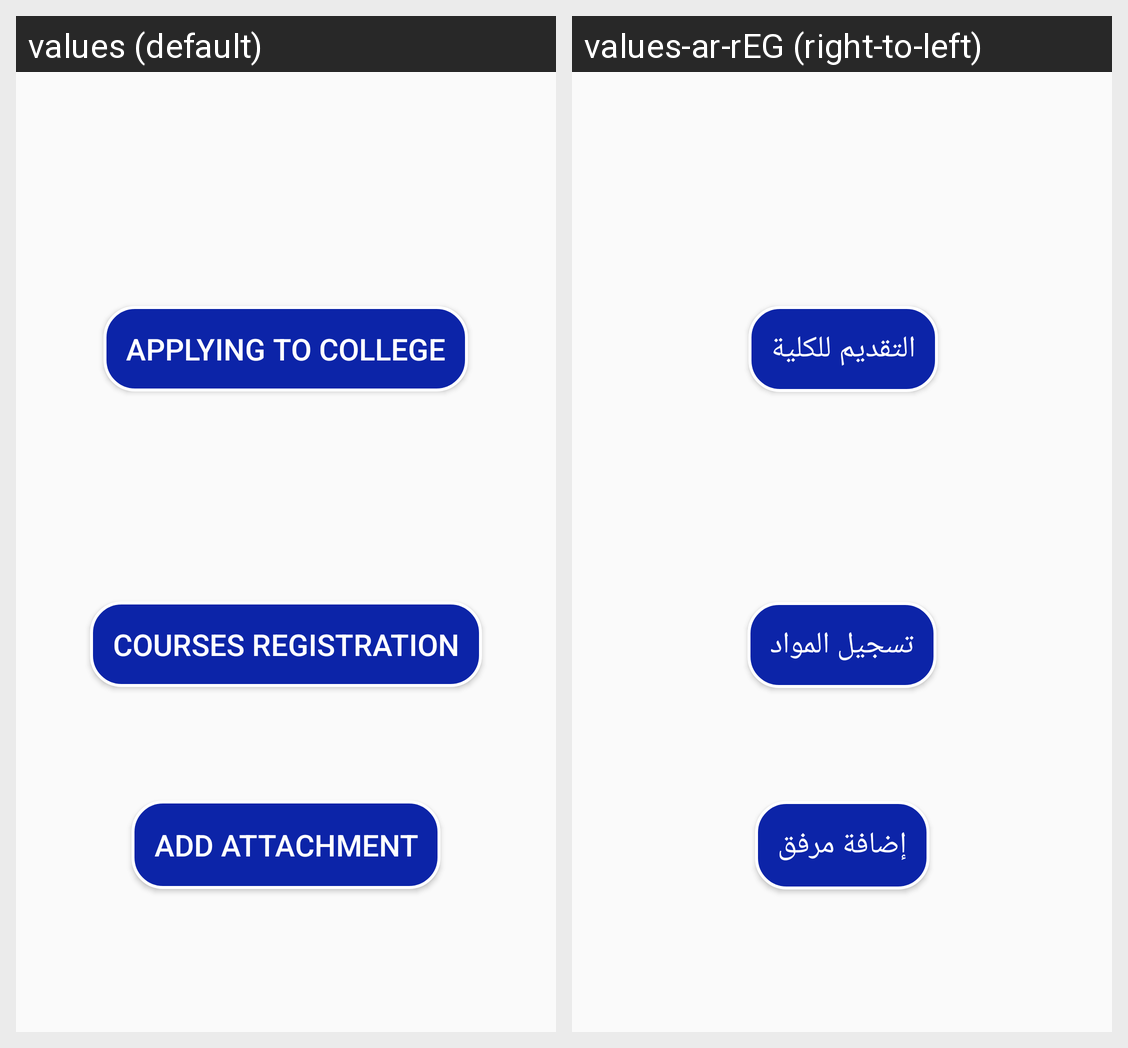

The Android screen above is rendered under two locales of the same app. Produce the string resources it draws, with the default and per-locale values.
Android screen res/layout/level_one.xml rendered under 2 locales, left to right: values (default), values-ar-rEG (right-to-left). Device: Nexus 5 (rendered at 1080×1920; each locale shown at half size, 540×960, under a caption strip naming it); theme Theme.MainActivity.
Strings drawn on this screen, with the default value and each locale's value (text and hints the layout hard-codes, and strings that could not be matched under every locale, appear in the picture but are not listed):

applying_to_college
  values: Applying to College
  values-ar-rEG: التقديم للكلية

courses_registration
  values: Courses registration
  values-ar-rEG: تسجيل المواد

add_attachment
  values: Add attachment
  values-ar-rEG: إضافة مرفق
